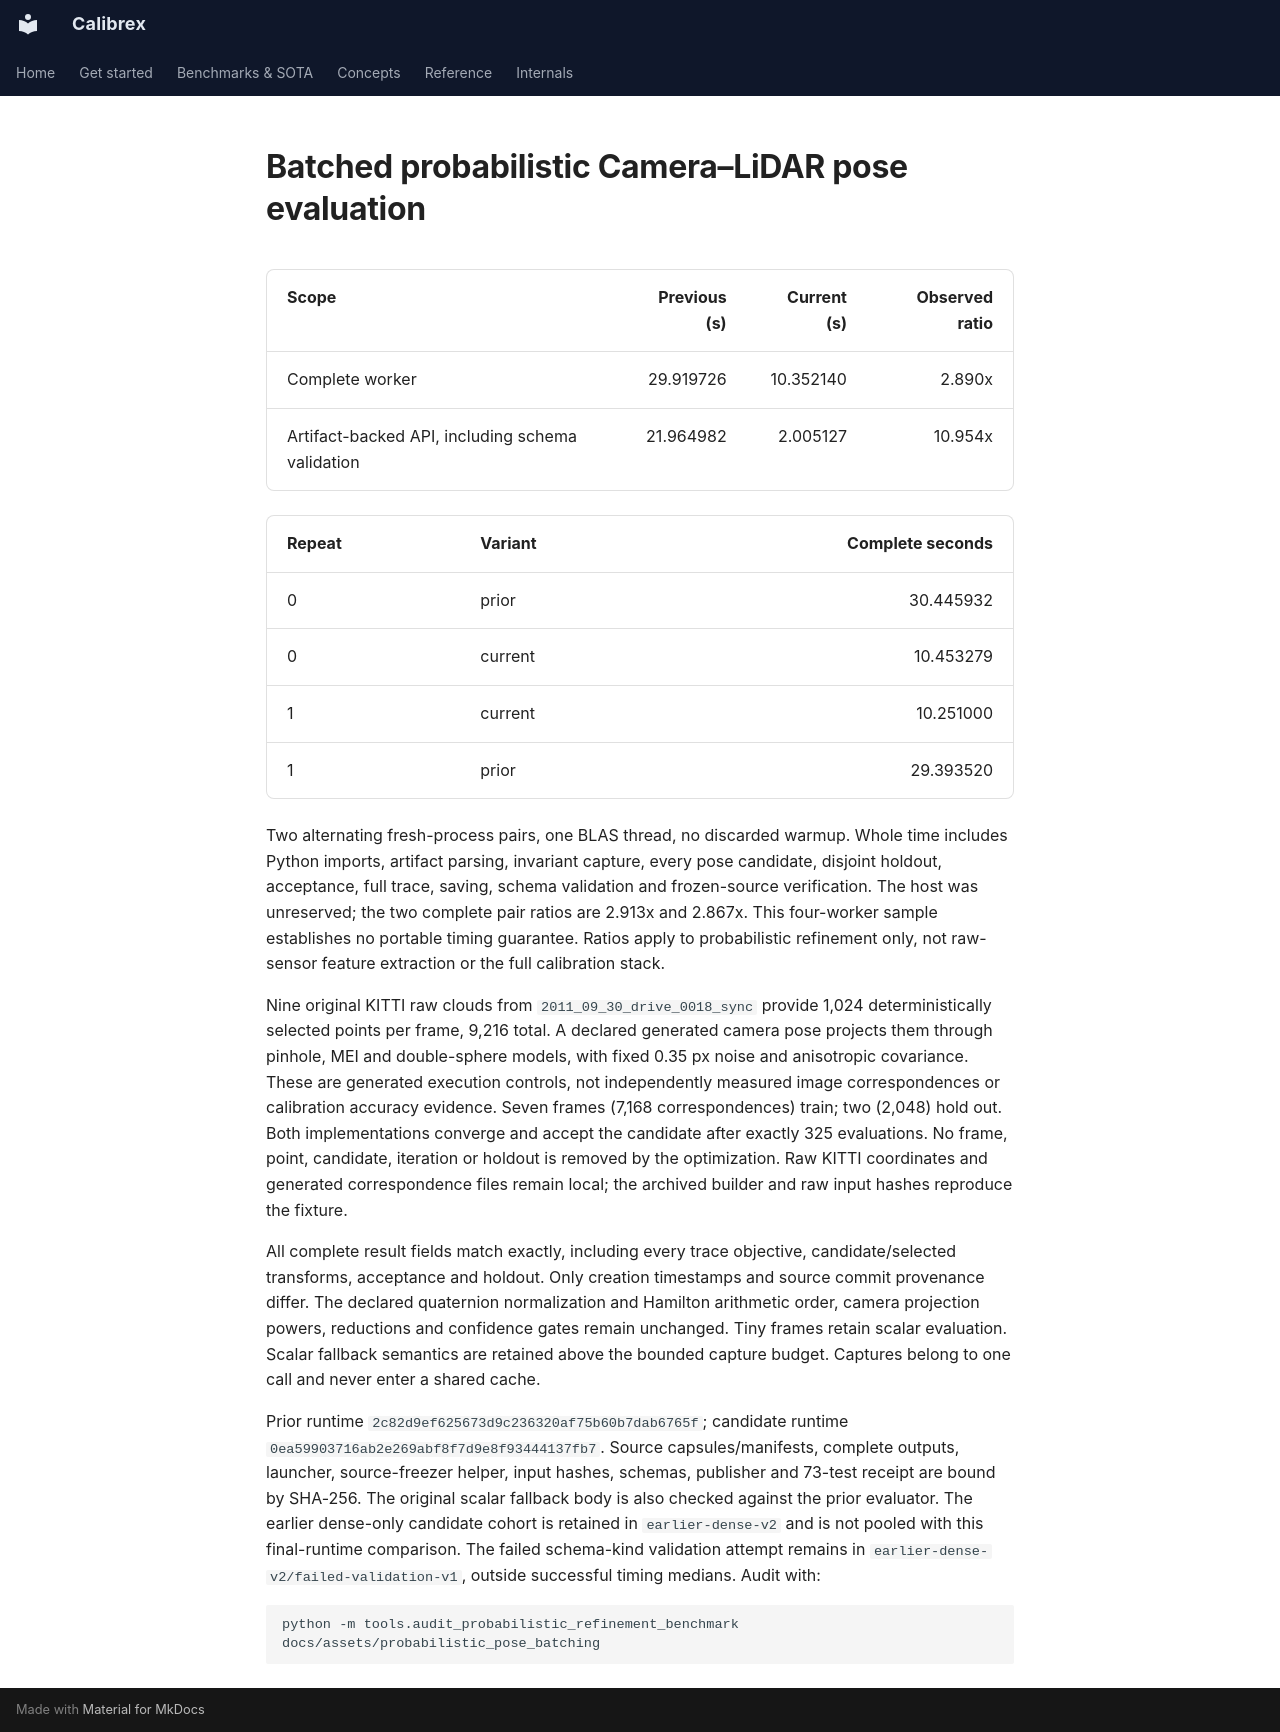

repository: rsasaki0109/Calibrex · page: assets/probabilistic_pose_batching/index.html · generator: mkdocs

# Batched probabilistic Camera–LiDAR pose evaluation

| Scope | Previous (s) | Current (s) | Observed ratio |
| --- | ---: | ---: | ---: |
| Complete worker | 29.919726 | 10.352140 | 2.890x |
| Artifact-backed API, including schema validation | 21.964982 | 2.005127 | 10.954x |

| Repeat | Variant | Complete seconds |
| --- | --- | ---: |
| 0 | prior | 30.445932 |
| 0 | current | 10.453279 |
| 1 | current | 10.251000 |
| 1 | prior | 29.393520 |

Two alternating fresh-process pairs, one BLAS thread, no discarded warmup. Whole
time includes Python imports, artifact parsing, invariant capture, every pose
candidate, disjoint holdout, acceptance, full trace, saving, schema validation
and frozen-source verification. The host was unreserved; the two complete pair ratios are 2.913x and 2.867x. This four-worker
sample establishes no portable timing guarantee. Ratios apply to probabilistic
refinement only, not raw-sensor feature extraction or the full calibration stack.

Nine original KITTI raw clouds from `2011_09_30_drive_0018_sync` provide 1,024
deterministically selected points per frame, 9,216 total. A declared generated
camera pose projects them through pinhole, MEI and double-sphere models, with
fixed 0.35 px noise and anisotropic covariance. These are generated execution
controls, not independently measured image correspondences or calibration
accuracy evidence. Seven frames (7,168 correspondences) train; two (2,048) hold
out. Both implementations converge and accept the candidate after exactly 325
evaluations. No frame, point, candidate, iteration or holdout is removed by the
optimization. Raw KITTI coordinates and generated correspondence files remain
local; the archived builder and raw input hashes reproduce the fixture.

All complete result fields match exactly, including every trace objective,
candidate/selected transforms, acceptance and holdout. Only creation timestamps
and source commit provenance differ. The declared quaternion normalization and
Hamilton arithmetic order, camera projection powers, reductions and confidence
gates remain unchanged. Tiny frames retain scalar evaluation. Scalar fallback semantics are retained above the bounded
capture budget. Captures belong to one call and never enter a shared cache.

Prior runtime `2c82d9ef625673d9c236320af75b60b7dab6765f`; candidate runtime
`0ea59903716ab2e269abf8f7d9e8f93444137fb7`. Source capsules/manifests, complete outputs,
launcher, source-freezer helper, input hashes, schemas, publisher and 73-test
receipt are bound by SHA-256. The original scalar fallback body is also checked
against the prior evaluator. The earlier dense-only candidate cohort is retained in `earlier-dense-v2` and is not pooled with this final-runtime comparison. The failed schema-kind validation attempt remains
in `earlier-dense-v2/failed-validation-v1`, outside successful timing medians. Audit with:

```bash
python -m tools.audit_probabilistic_refinement_benchmark docs/assets/probabilistic_pose_batching
```
